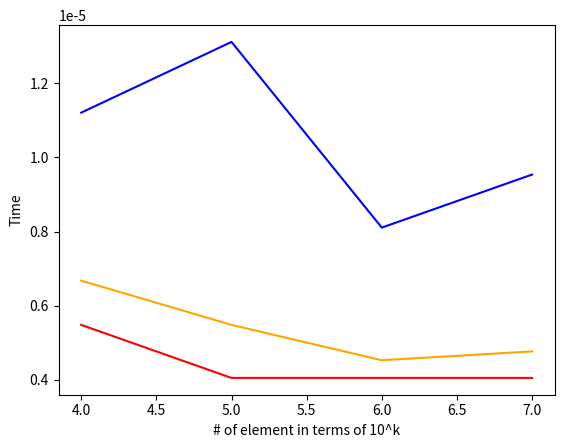

Generate this figure with matplotlib:
import time
import matplotlib.pyplot as plt
import statistics
import random

def i_binarySearch(alist,item):
    first = 0
    last = len(alist)-1
    found = False
    while first<=last and not found:
        midpoint = (first + last)//2
        if alist[midpoint] == item:
            return True
        else:
            if item < alist[midpoint]:
                last = midpoint-1
            else:
                first = midpoint+1
    return False

def r_binarySearch(alist,item):
    if len(alist) == 0:
        return False
    else:
        midpoint = len(alist)//2
        if alist[midpoint] == item:
            return True
        else:
            if item<alist[midpoint]:
                return r_binarySearch(alist[:midpoint],item)
            else:
                return r_binarySearch(alist[midpoint+1:],item)


#initialize the lists

list_v4 = range(10000)
list_v5 = range(100000)
list_v6 = range(1000000)
list_v7 = range(10000000)

total_list = [list_v4,list_v5,list_v6,list_v7]
'''
#---- PART B -----

i_time = []
r_time = []

for i in total_list:

    t1 = time.time()
    i_binarySearch(i,1)
    t2 = time.time()-t1

    i_time.append(t2)

for i in total_list:
    t1 = time.time()
    r_binarySearch(i, 1)
    t2 = time.time() - t1

    r_time.append(t2)

print("Iterative Time Results:")
print(i_time[0],i_time[1],i_time[2],i_time[3])
print("Recursive Time Results:")
print(r_time[0],r_time[1],r_time[2],r_time[3])

plt.plot([4,5,6,7],i_time,color="red")
plt.plot([4,5,6,7],r_time,color="blue")

plt.xlabel("# of element in terms of 10^k")
plt.ylabel("Time")

plt.show()

#---- PART C -----

means_i = []
means_r = []

std_i = []
std_r = []

for l in range(len(total_list)):
    for_i = []
    for_r = []

    for i in range(50):

        t1_i = time.time()
        i_binarySearch(total_list[l], random.randint(1,len(total_list[l])-1))
        t2_i = time.time() - t1_i

        for_i.append(t2_i)

        t1_r = time.time()
        r_binarySearch(total_list[l], random.randint(1,len(total_list[l])-1))
        t2_r = time.time() - t1_r

        for_r.append(t2_r)

    print("Mean for 10 ^", l+4)

    print("For Iterative Function:")
    print("Mean:")
    print(statistics.mean(for_i))
    means_i.append(statistics.mean(for_i))

    print("Standard Deviation:")
    print(statistics.stdev(for_i))
    std_i.append(statistics.stdev(for_i))

    print("For Recursive Function")
    print("Mean:")
    print(statistics.mean(for_r))
    means_r.append(statistics.mean(for_r))

    print("Standard Deviation:")
    print(statistics.stdev(for_r))
    std_r.append(statistics.stdev(for_r))


plt.plot([4,5,6,7],means_i,color="red")
plt.plot([4,5,6,7],means_r,color="blue")
plt.plot([4,5,6,7],std_i,color="orange")
plt.plot([4,5,6,7],std_r,color="green")

plt.xlabel("# of element in terms of 10^k")
plt.ylabel("Time")

plt.show()
'''
#----- PART D ------

def improved_r_binarySearch(alist, l, r, item):
    if r >= l:
        midpoint = l + ((r - l)//2)
        if alist[midpoint] == item:
            return True
        elif alist[midpoint] > item:
            return improved_r_binarySearch(alist, l, midpoint-1, item)
        else:
            return improved_r_binarySearch(alist, midpoint+1, r, item)
    else:
        return False

i_time_partd = []
r_time_partd = []
impr_time_partd = []

for i in total_list:

    ti_1 = time.time()
    i_binarySearch(i,1)
    ti_2 = time.time()-ti_1

    i_time_partd.append(ti_2)

    tr_1 = time.time()
    r_binarySearch(i,1)
    tr_2 = time.time()-tr_1

    r_time_partd.append(tr_2)

    timr_1 = time.time()
    improved_r_binarySearch(i,0,len(i)-1,1)
    timr_2 = time.time()-timr_1

    impr_time_partd.append(timr_2)

plt.plot([4,5,6,7],i_time_partd,color="red")
plt.plot([4,5,6,7],r_time_partd,color="blue")
plt.plot([4,5,6,7],impr_time_partd,color="orange")

plt.xlabel("# of element in terms of 10^k")
plt.ylabel("Time")

plt.show()